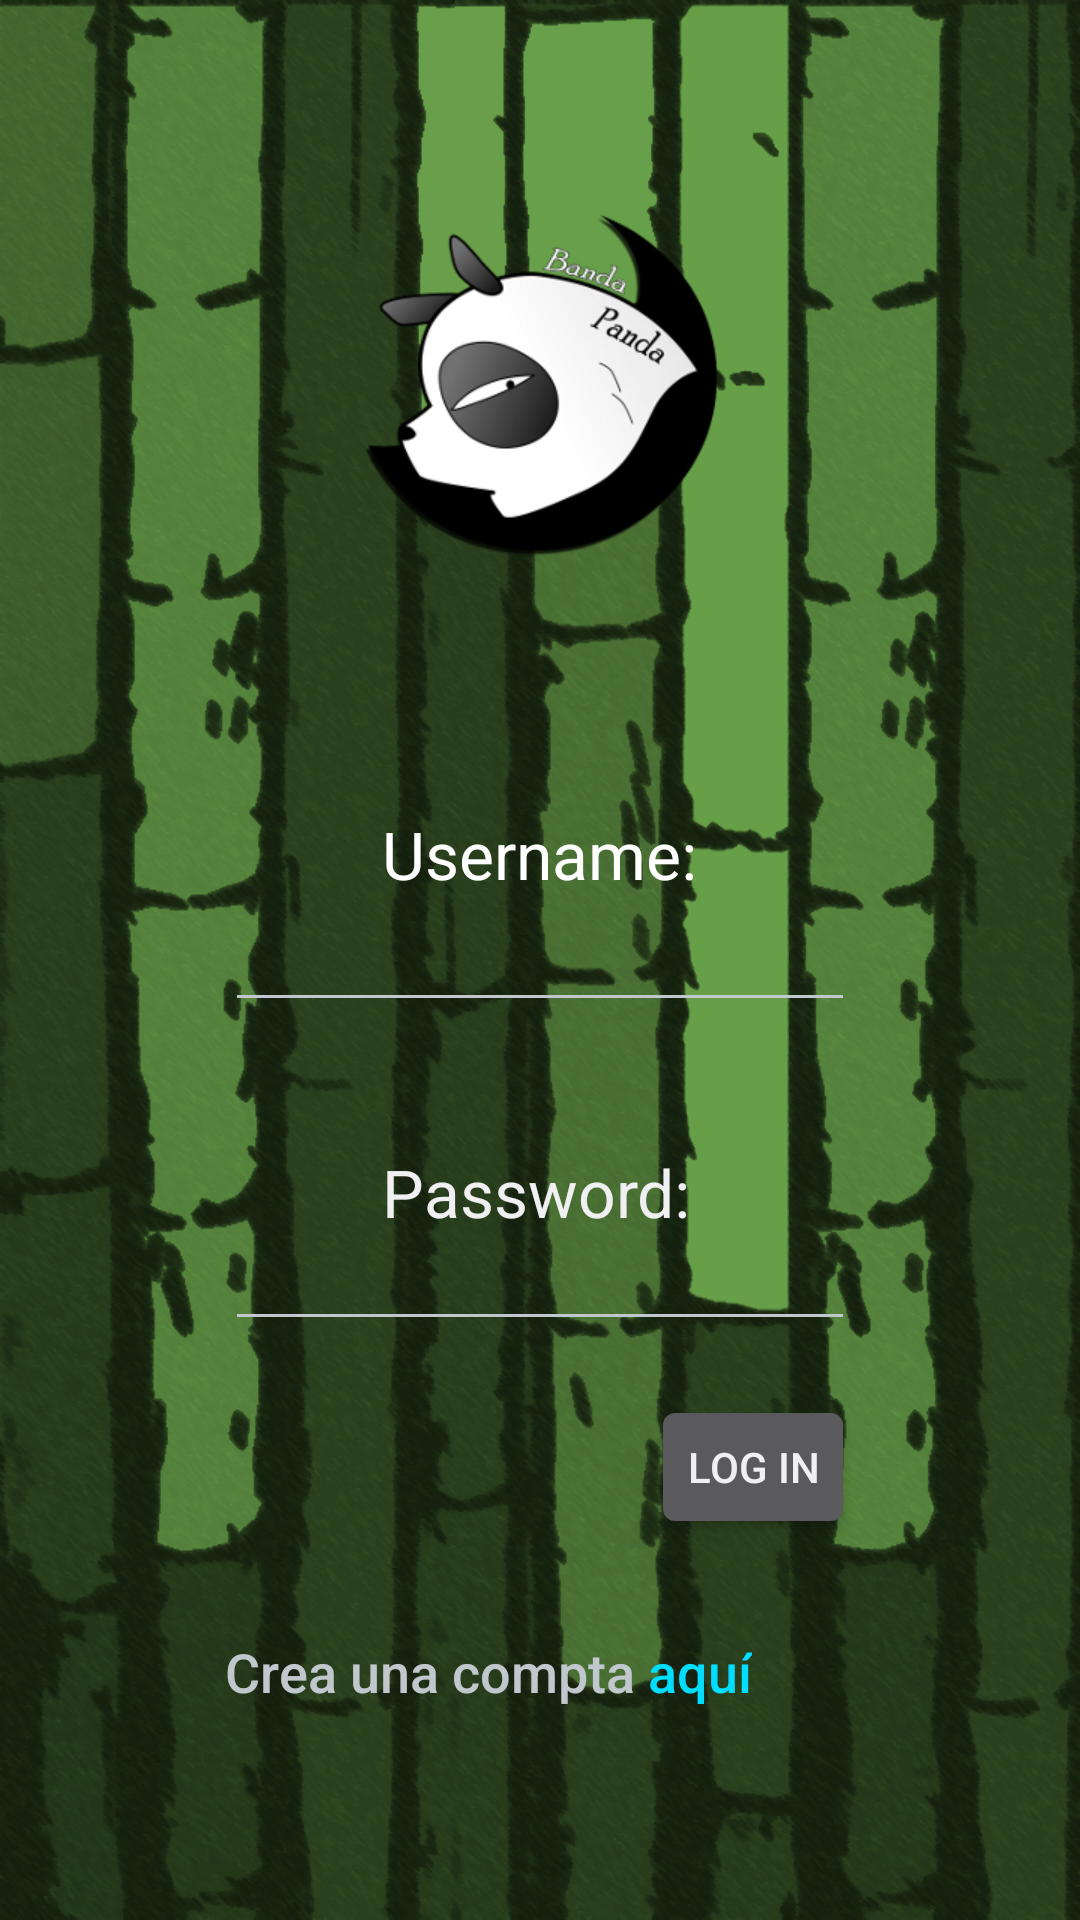

The Android layout XML behind this screen, and the referenced resources:
<!-- AndroidManifest.xml: application theme TemaPropi.Negre -->
<!-- res/layout/wellcome.xml -->
<?xml version="1.0" encoding="utf-8"?>

<RelativeLayout android:layout_width="match_parent"
    android:layout_height="match_parent" xmlns:android="http://schemas.android.com/apk/res/android">

    <ImageView
        android:id="@+id/imageView1"
        android:layout_width="wrap_content"
        android:layout_height="wrap_content"
        android:layout_alignParentTop="true"
        android:layout_centerHorizontal="true"
        android:layout_marginTop="69dp"
        android:src="@drawable/bpanda" />

    <EditText
        android:id="@+id/editText1"
        android:layout_width="wrap_content"
        android:layout_height="wrap_content"
        android:layout_centerHorizontal="true"
        android:layout_centerVertical="true"
        android:ems="10"
        android:inputType="text" />

    <EditText
        android:id="@+id/textpasswd"
        android:layout_width="wrap_content"
        android:layout_height="wrap_content"
        android:layout_alignLeft="@+id/editText1"
        android:layout_below="@+id/editText1"
        android:layout_marginTop="65dp"
        android:ems="10"
        android:inputType="textPassword" />

    <TextView
        android:id="@+id/layusername"
        android:layout_width="wrap_content"
        android:layout_height="wrap_content"
        android:layout_above="@+id/editText1"
        android:layout_centerHorizontal="true"
        android:text="Username:"
        android:textAppearance="?android:attr/textAppearanceLarge"
        android:textColor="@android:color/white" />

    <TextView
        android:id="@+id/laypasswd"
        android:layout_width="wrap_content"
        android:layout_height="wrap_content"
        android:layout_alignLeft="@+id/layusername"
        android:layout_below="@+id/editText1"
        android:layout_marginTop="42dp"
        android:text="Password:"
        android:textAppearance="?android:attr/textAppearanceLarge" />

    <Button
        android:id="@+id/loginbutton"
        style="?android:attr/buttonStyleSmall"
        android:layout_width="wrap_content"
        android:layout_height="wrap_content"
        android:layout_alignRight="@+id/textpasswd"
        android:layout_below="@+id/textpasswd"
        android:layout_marginTop="18dp"
        android:onClick="clickLogin"
        android:text="Log in" />

    <TextView
        android:id="@+id/createacount"
        android:layout_width="wrap_content"
        android:layout_height="wrap_content"
        android:layout_alignLeft="@+id/textpasswd"
        android:layout_below="@+id/loginbutton"
        android:layout_marginTop="32dp"
        android:text="Crea una compta"
        android:textAppearance="?android:attr/textAppearanceMedium" />

    <TextView
        android:id="@+id/hiperb"
        android:layout_width="wrap_content"
        android:layout_height="wrap_content"
        android:layout_alignBaseline="@+id/createacount"
        android:layout_alignBottom="@+id/createacount"
        android:layout_toRightOf="@+id/createacount"
        android:clickable="true"
        android:onClick="redirectRegister"
        android:text=" aquí"
        android:textAppearance="?android:attr/textAppearanceMedium"
        android:textColor="@android:color/holo_blue_bright" />

</RelativeLayout>
<!-- resources referenced by this layout -->
<resources>
  <!-- drawable bpanda: png bitmap (drawable-xhdpi, 30561 bytes) -->
  <style name="TemaPropi.Negre" parent="@android:Theme.DeviceDefault">
          <item name="android:windowBackground">@drawable/bambu</item>
          <item name="android:colorBackground">#37B42A</item>
          <item name="android:windowTitleBackgroundStyle">@style/windowbackground</item>
      </style>
  <!-- drawable bambu: png bitmap (drawable-xhdpi, 864989 bytes) -->
  <style name="windowbackground">
          <item name="android:colorBackground">#000000</item> 	    
      </style>
</resources>
